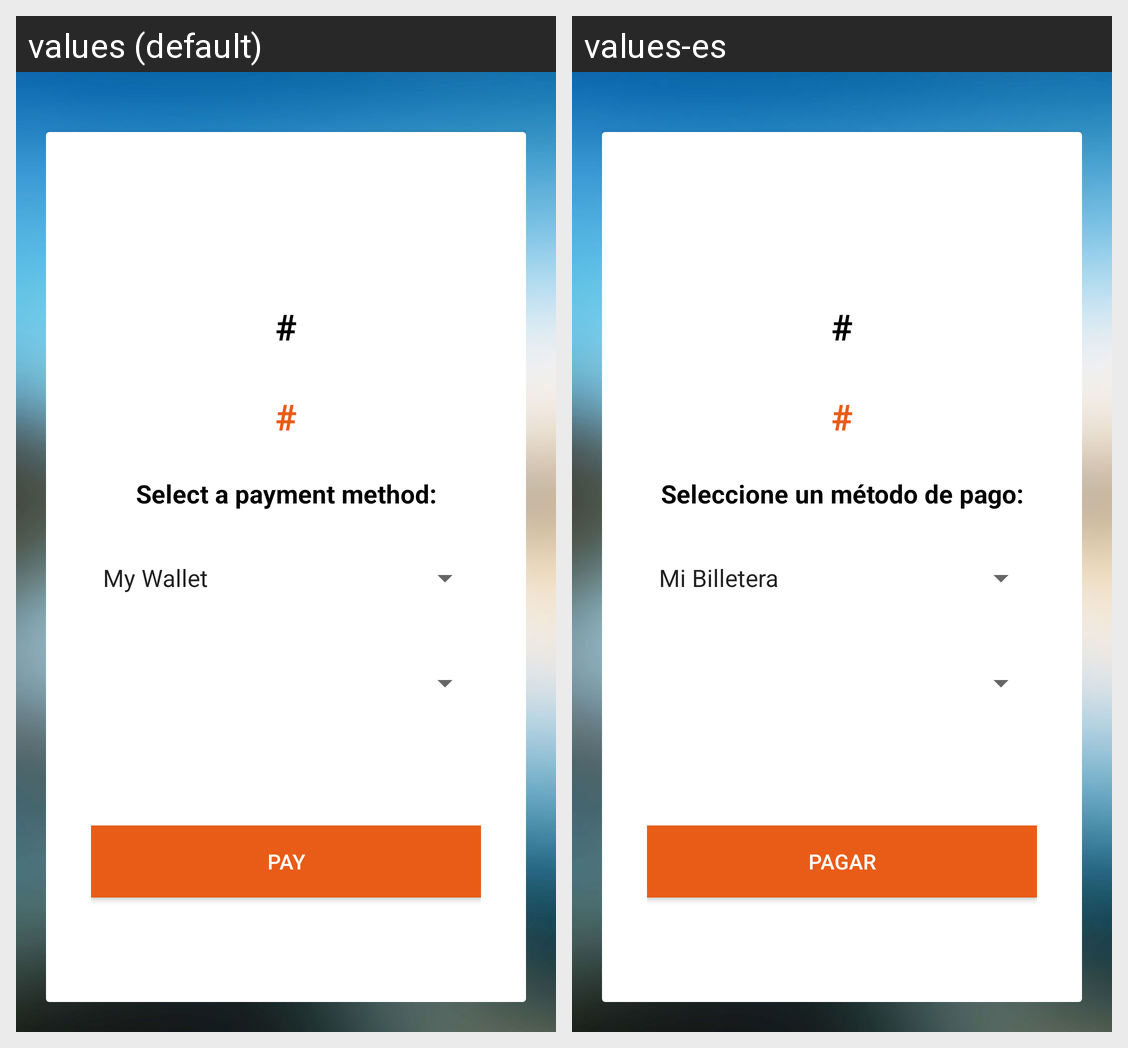

The Android screen above is rendered under two locales of the same app. Produce the string resources it draws, with the default and per-locale values.
Android screen res/layout/activity_ble_mini_ui_buy.xml rendered under 2 locales, left to right: values (default), values-es. Device: Nexus 5 (rendered at 1080×1920; each locale shown at half size, 540×960, under a caption strip naming it); theme AppTheme.
Strings drawn on this screen, with the default value and each locale's value (text and hints the layout hard-codes, and strings that could not be matched under every locale, appear in the picture but are not listed):

disconnected
  values: Disconnected
  values-es: Disconnected

select_payment_method
  values: Select a payment method:
  values-es: Seleccione un método de pago:

ui_ble_mini_buy
  values: Pay
  values-es: Pagar
